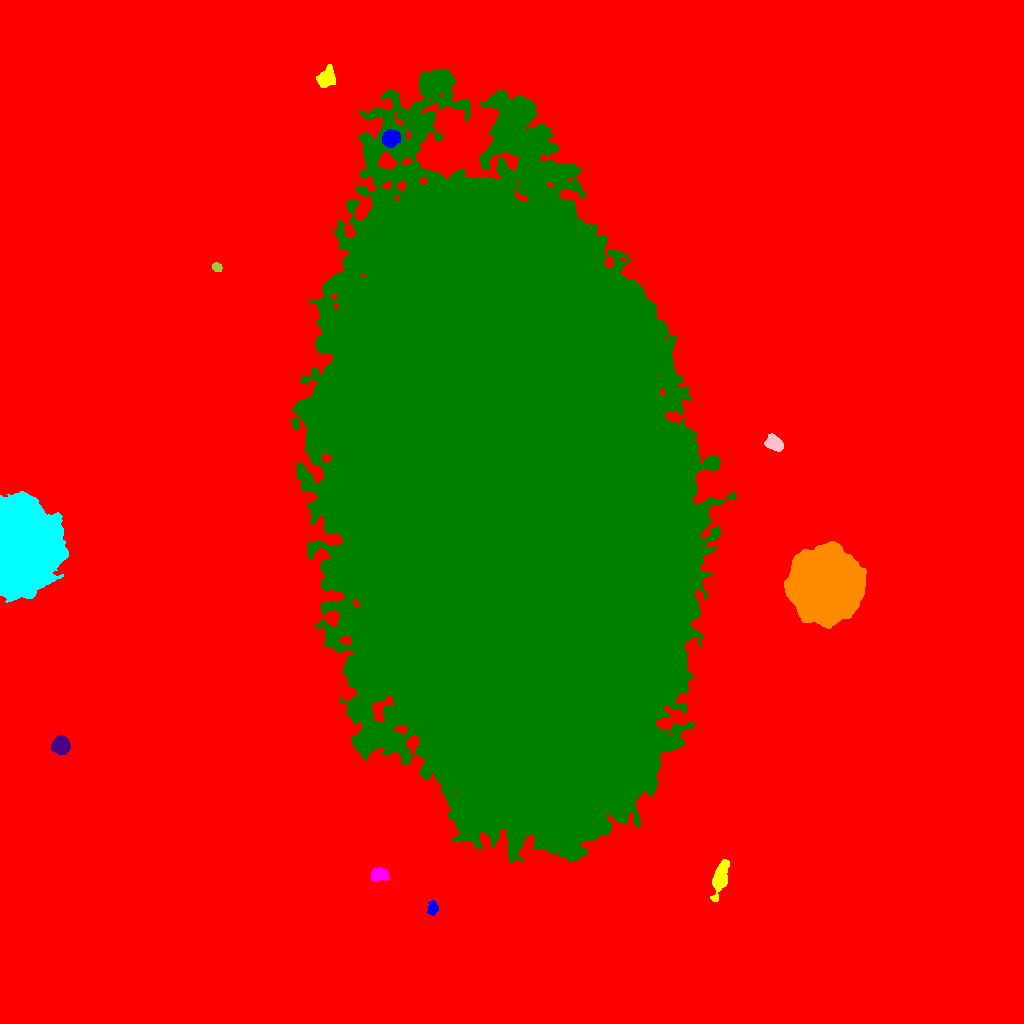

Source data for this figure (header and first rows):
ID, X, Y, A, B, theta, total_flux, mu_max, mu_median, mu_mean, R_fwhm, R_e, R10, R90, x_start, x_end, y_start, y_end, area, greylevel
0, 505.1, 511, 307.8, 279.8, -1.185, 8218704, 51.0, 9.0, 10.17, 98.65, 252.4, 96.7, 411.2, 0, 1023, 0, 1023, 807777, 10.17
1, 432.6, 115, 3.116, 2.128, 1.301, 578.0, 12.0, 3.0, 4.25, 3.7, 3.09, 1.262, 5.14, 427, 438, 108, 123, 136, 36.25
2, 720.1, 146.1, 8.089, 3.087, 1.292, 3510, 25.0, 6.0, 7.888, 5.499, 5.781, 2.185, 9.805, 710, 729, 122, 164, 445, 36.89
3, 378.9, 148.7, 4.19, 2.876, 0.1159, 2027, 21.0, 9.0, 9.131, 5.323, 4.442, 1.693, 6.956, 371, 389, 142, 156, 222, 36.13
4, 509.7, 517.4, 141.1, 71.26, -1.424, 9880073, 182.0, 33.0, 44.04, 94.29, 124, 45.7, 211.7, 291, 736, 161, 955, 224345, 70.04
5, 60.86, 278, 3.921, 3.877, -0.8769, 9137, 81.0, 25.0, 29.47, 5.499, 4.951, 1.954, 8.078, 51, 70, 269, 288, 310, 55.47
6, 826.6, 438.8, 14.84, 14.41, -0.7979, 228153, 212.0, 32.0, 44.43, 11.98, 17.9, 6.05, 31.36, 784, 866, 395, 482, 5135, 80.43
7, 20.16, 476.1, 18.52, 13.49, -1.55, 350287, 228.0, 42.0, 60.86, 17.72, 18.35, 7.047, 31.91, 0, 68, 421, 532, 5756, 87.86
8, 773.8, 579.9, 4.579, 3.222, -0.5271, 1610, 13.0, 6.0, 6.466, 6.103, 4.853, 1.954, 7.527, 764, 783, 572, 590, 249, 39.47
9, 216.7, 756.3, 2.308, 1.881, -0.3658, 401.0, 11.0, 4.0, 4.663, 3.29, 2.646, 0.9772, 4.26, 212, 222, 752, 761, 86, 33.66
10, 105.9, 767.6, 13.07, 11.14, -0.1486, 167766, 223.0, 33.0, 47.58, 10.34, 14.47, 4.951, 26.06, 68, 143, 736, 805, 3526, 74.58
11, 389.8, 884.9, 3.875, 3.434, 0.8556, 1894, 19.0, 5.5, 6.764, 5.171, 4.583, 1.784, 7.399, 382, 400, 876, 894, 280, 47.76
12, 325.8, 945.6, 4.515, 3.577, 0.995, 1626, 14.0, 4.0, 5.262, 5.809, 4.918, 1.871, 8.078, 316, 335, 936, 959, 309, 36.26
